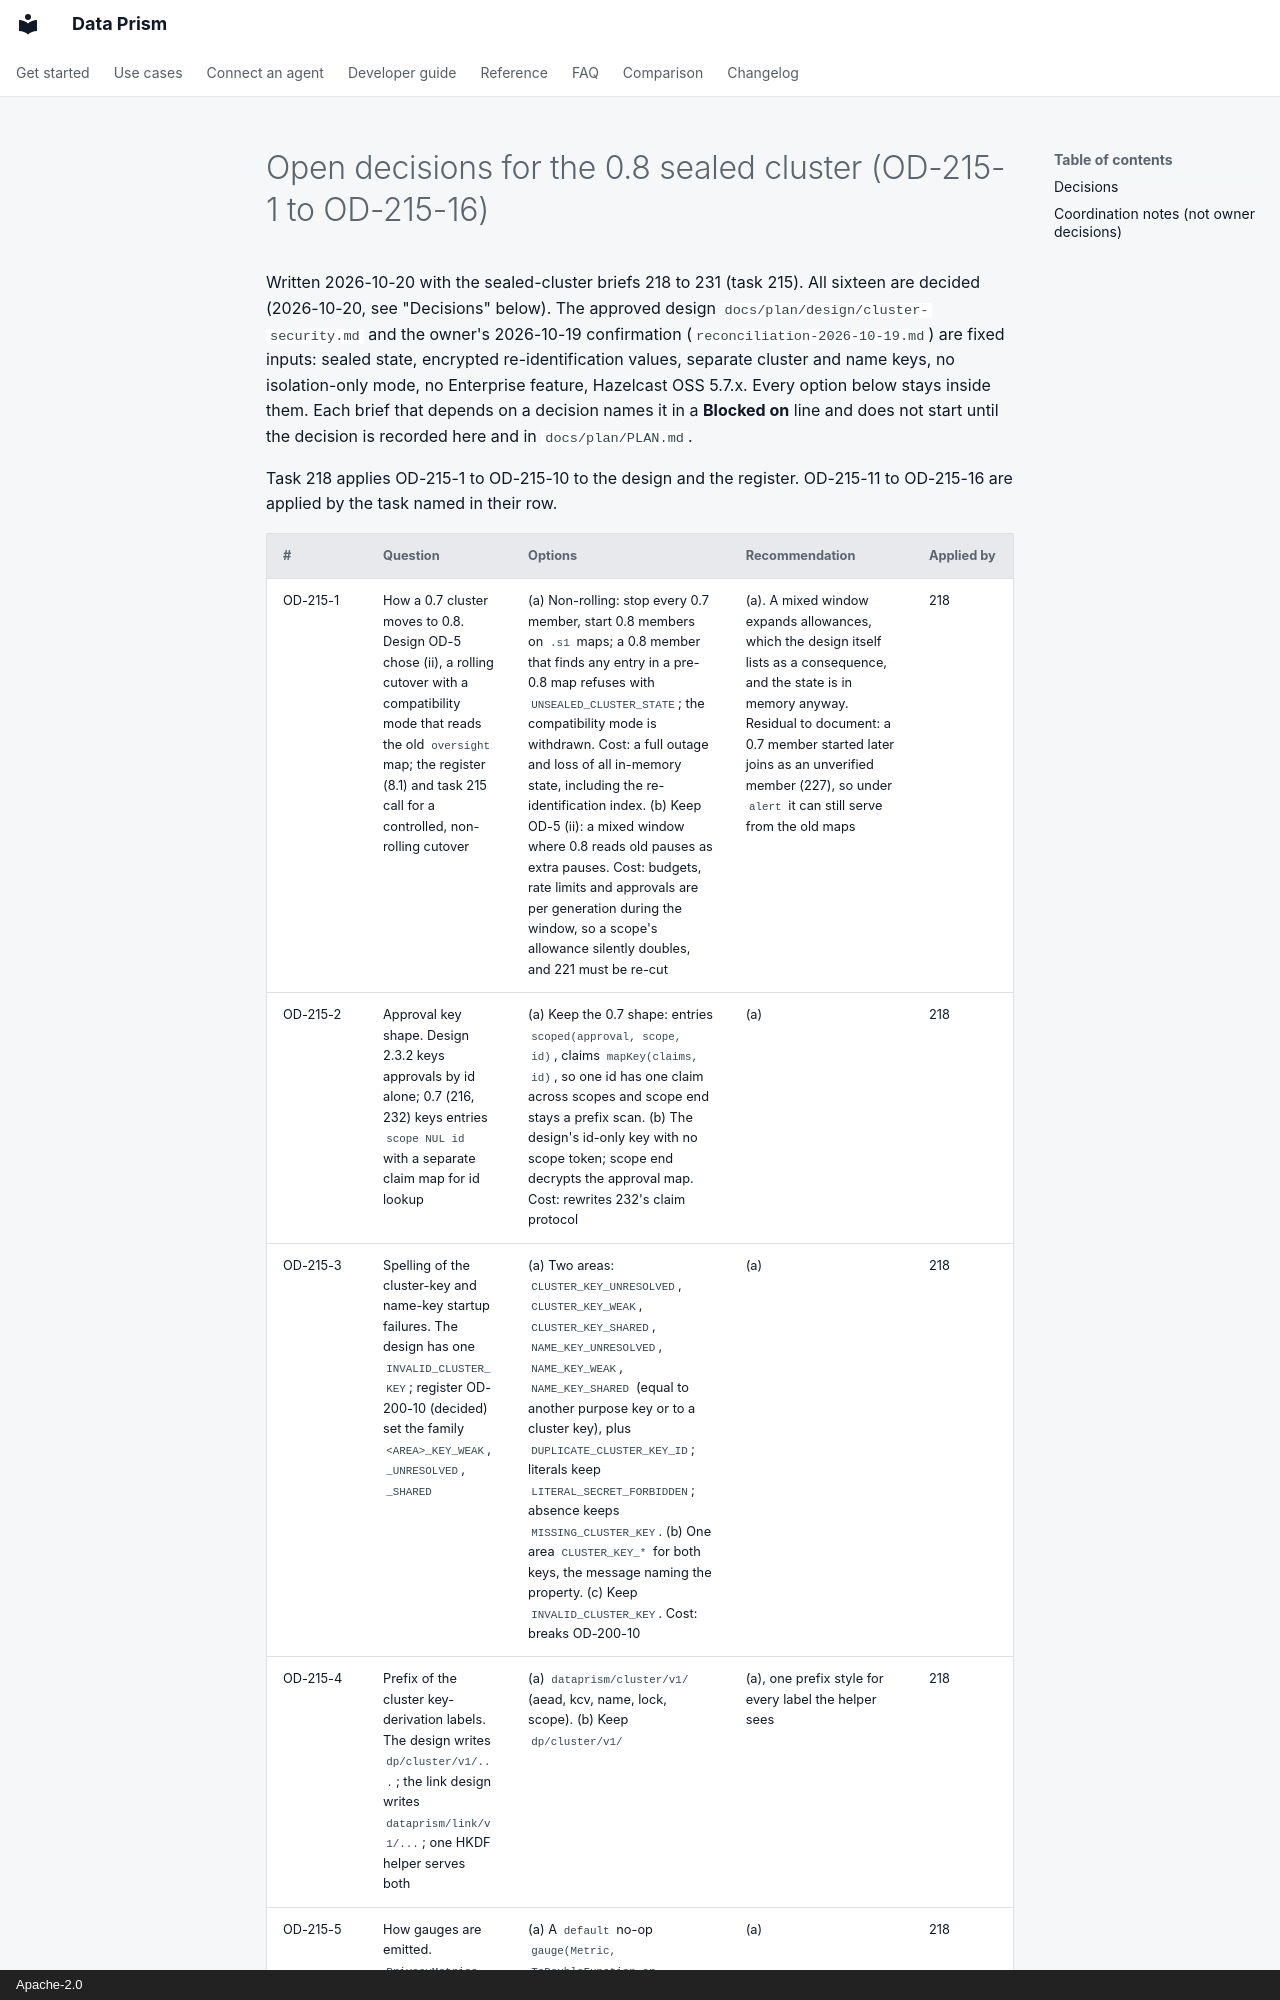

repository: AindriuB/data-prism · page: plan/tasks/OD-215-open-decisions/index.html · generator: mkdocs · copyright: Apache-2.0

# Open decisions for the 0.8 sealed cluster (OD-215-1 to OD-215-16)

Written 2026-10-20 with the sealed-cluster briefs 218 to 231 (task 215). All sixteen are decided (2026-10-20, see "Decisions" below). The approved design `docs/plan/design/cluster-security.md` and the owner's 2026-10-19 confirmation (`reconciliation-2026-10-19.md`) are fixed inputs: sealed state, encrypted re-identification values, separate cluster and name keys, no isolation-only mode, no Enterprise feature, Hazelcast OSS 5.7.x. Every option below stays inside them. Each brief that depends on a decision names it in a **Blocked on** line and does not start until the decision is recorded here and in `docs/plan/PLAN.md`.

Task 218 applies OD-215-1 to OD-215-10 to the design and the register. OD-215-11 to OD-215-16 are applied by the task named in their row.
